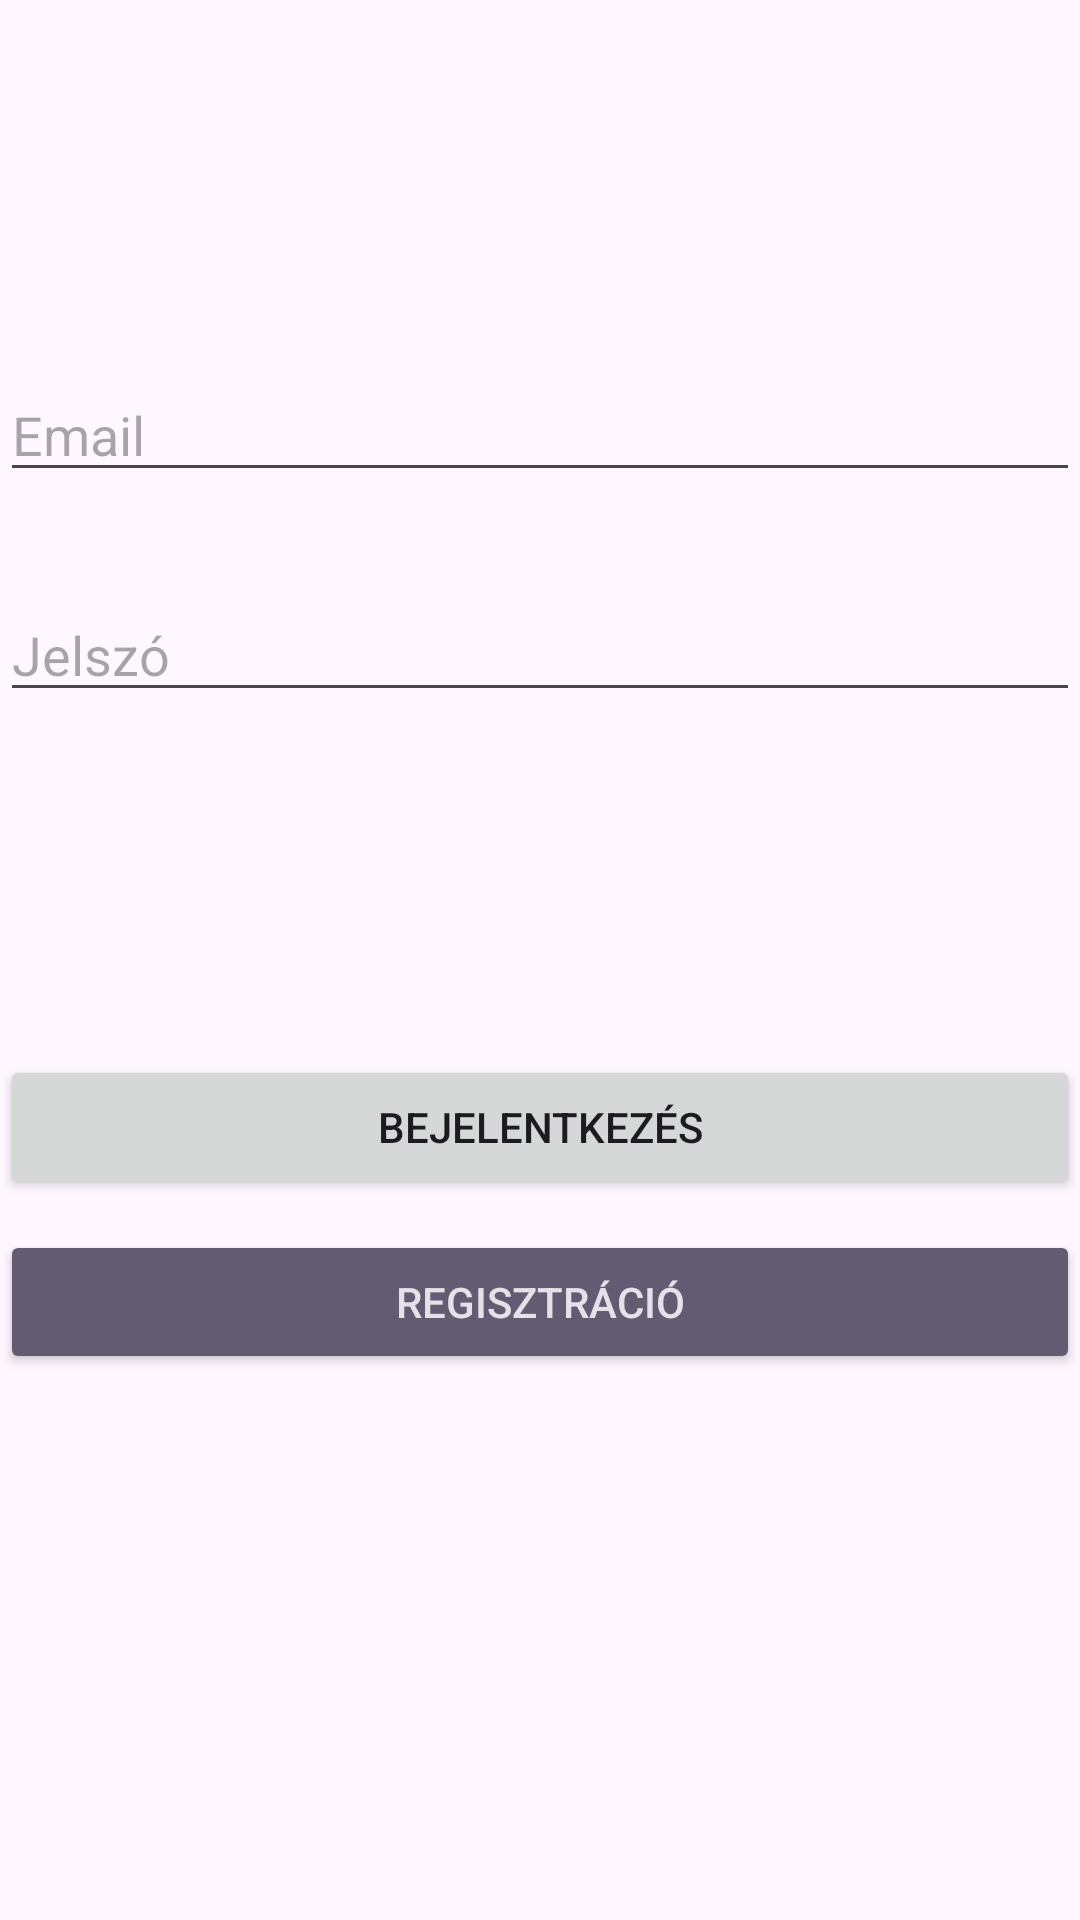

Write the Android layout XML for this screen, with the resource values it uses.
<!-- AndroidManifest.xml: application theme Theme.RoplabdaBajnoksag -->
<!-- res/layout/activity_main.xml -->
<?xml version="1.0" encoding="utf-8"?>
<androidx.constraintlayout.widget.ConstraintLayout xmlns:android="http://schemas.android.com/apk/res/android"
    xmlns:app="http://schemas.android.com/apk/res-auto"
    xmlns:tools="http://schemas.android.com/tools"
    android:id="@+id/main"
    android:layout_width="match_parent"
    android:layout_height="match_parent"
    tools:context=".MainActivity">

    <EditText
        android:id="@+id/editText"
        android:layout_width="match_parent"
        android:layout_height="wrap_content"
        android:hint="@string/EmailStr"
        android:inputType="textEmailAddress"
        app:layout_constraintBottom_toBottomOf="parent"
        app:layout_constraintEnd_toEndOf="parent"
        app:layout_constraintHorizontal_bias="0.0"
        app:layout_constraintStart_toStartOf="parent"
        app:layout_constraintTop_toTopOf="parent"
        app:layout_constraintVertical_bias="0.205" />

    <EditText
        android:id="@+id/editText2"
        android:layout_width="match_parent"
        android:layout_height="wrap_content"
        android:hint="@string/JelszoStr"
        android:inputType="textPassword"
        app:layout_constraintBottom_toBottomOf="parent"
        app:layout_constraintEnd_toEndOf="parent"
        app:layout_constraintHorizontal_bias="0.0"
        app:layout_constraintStart_toStartOf="parent"
        app:layout_constraintTop_toBottomOf="@+id/editText"
        app:layout_constraintVertical_bias="0.074" />

    <Button
        android:id="@+id/button2"
        style="@style/Widget.AppCompat.Button.Small"
        android:layout_width="match_parent"
        android:layout_height="wrap_content"
        android:onClick="login"
        android:text="@string/loginStr"
        app:layout_constraintBottom_toBottomOf="parent"
        app:layout_constraintEnd_toEndOf="parent"
        app:layout_constraintHorizontal_bias="0.0"
        app:layout_constraintStart_toStartOf="parent"
        app:layout_constraintTop_toBottomOf="@+id/editText2"
        app:layout_constraintVertical_bias="0.322" />

    <Button
        android:id="@+id/button"
        style="@style/Widget.AppCompat.Button.Colored"
        android:layout_width="match_parent"
        android:layout_height="wrap_content"
        android:insetBottom="4dp"
        android:text="@string/registerStr"
        app:layout_constraintBottom_toBottomOf="parent"
        app:layout_constraintEnd_toEndOf="parent"
        app:layout_constraintHorizontal_bias="0.0"
        app:layout_constraintStart_toStartOf="parent"
        app:layout_constraintTop_toBottomOf="@+id/button2"
        app:layout_constraintVertical_bias="0.054"
        android:onClick="register"/>

</androidx.constraintlayout.widget.ConstraintLayout>
<!-- resources referenced by this layout -->
<resources>
  <string name="EmailStr">Email</string>
  <string name="JelszoStr">Jelszó</string>
  <string name="loginStr">Bejelentkezés</string>
  <string name="registerStr">Regisztráció</string>
  <style name="Theme.RoplabdaBajnoksag" parent="Base.Theme.RoplabdaBajnoksag" />
  <style name="Base.Theme.RoplabdaBajnoksag" parent="Theme.Material3.DayNight.NoActionBar">
          
          
      </style>
</resources>
